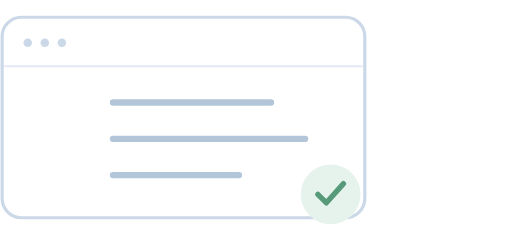
t = 0.00 s
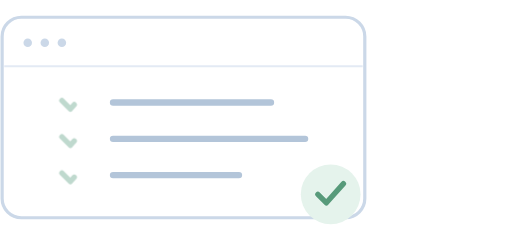
t = 1.18 s
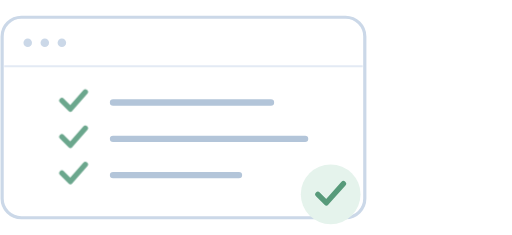
t = 2.80 s
t = 3.80 s: frame unchanged from t = 2.80 s, image omitted
t = 5.80 s: frame unchanged from t = 2.80 s, image omitted
t = 6.80 s: frame unchanged from t = 2.80 s, image omitted

The animated SVG that drew these frames (rendered in a browser with its animation timeline set to each time). Animation: 1 CSS @keyframes rule; one cycle of 8.00 s, repeats indefinitely.

<svg xmlns="http://www.w3.org/2000/svg" width="240" height="110" viewBox="0 0 240 110"><style>.ff-art-results-check{stroke-dasharray:65;animation:ff-art-results 8s ease-in-out infinite}@keyframes ff-art-results{0%,8%{stroke-dashoffset:65;opacity:.35}35%,85%,100%{stroke-dashoffset:0;opacity:1}}@media(prefers-reduced-motion:reduce){.ff-art-results-check{animation:none}}</style><g transform="translate(-34 0)"><rect x="35" y="8" width="170" height="94" rx="9" fill="var(--pane-bg, #fff)" stroke="var(--hairline-color, #cbd8e8)" stroke-width="1.5"/><path d="M36 31h168" stroke="var(--hairline-color, #e3eaf4)"/><g fill="var(--light-text-color, #cbd8e8)"><circle cx="47" cy="20" r="2"/><circle cx="55" cy="20" r="2"/><circle cx="63" cy="20" r="2"/></g><g stroke="#b3c5d9" stroke-width="3" stroke-linecap="round"><path d="M87 48h74M87 65h90M87 82h59"/></g><g fill="none" stroke="#6ba78d" stroke-width="2.5" stroke-linecap="round" stroke-linejoin="round"><path class="ff-art-results-check" d="m63 47 4 4 7-8m-11 21 4 4 7-8m-11 21 4 4 7-8"/></g><circle cx="189" cy="91" r="14" fill="var(--bg-success, #e5f3ec)"/><path d="m183 91 4 4 8-9" fill="none" stroke="var(--fg-success, #579a7a)" stroke-width="2.5" stroke-linecap="round" stroke-linejoin="round"/></g></svg>
